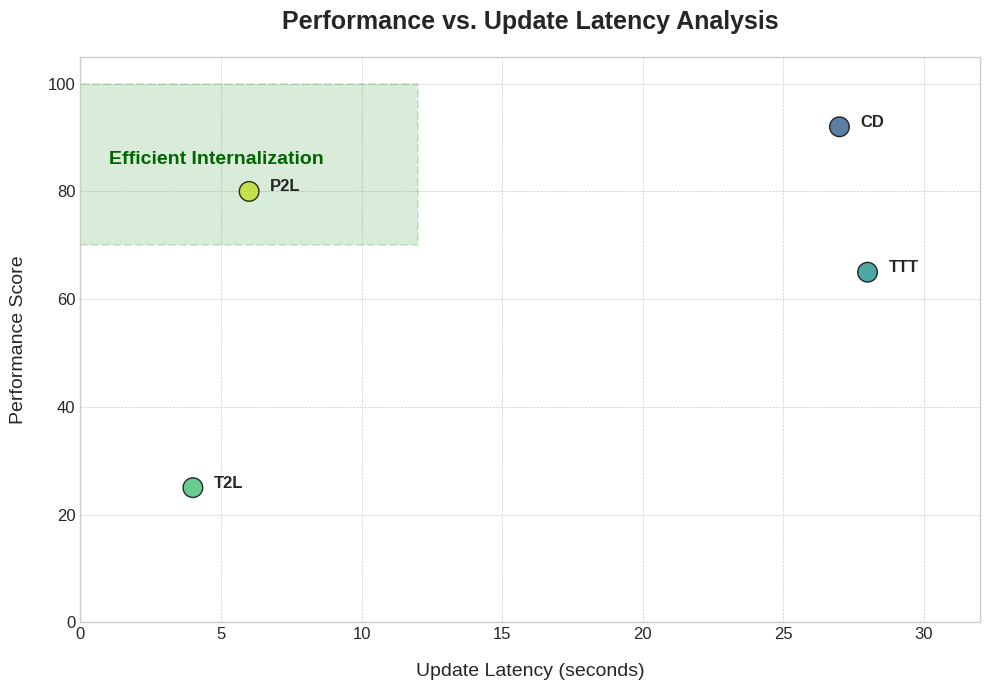

Source code (Python):
import matplotlib.patches as patches
import matplotlib.pyplot as plt
import numpy as np

# --- Data Points ---
# Each tuple represents (Update Latency, Performance)
data = {"CD": (27, 92), "TTT": (28, 65), "T2L": (4, 25), "P2L": (6, 80)}

labels = list(data.keys())
x_coords = [val[0] for val in data.values()]
y_coords = [val[1] for val in data.values()]

# --- Plotting Setup ---
# Using a modern and clean style for the plot
plt.style.use("seaborn-v0_8-whitegrid")
fig, ax = plt.subplots(figsize=(10, 7), dpi=100)

# --- Create the Scatter Plot ---
# Using a single color for points and making them large for visibility
colors = plt.cm.viridis(np.linspace(0.3, 0.9, len(labels)))
scatter = ax.scatter(
    x_coords, y_coords, s=200, c=colors, edgecolors="black", alpha=0.8, zorder=5
)

# --- Annotate Each Point ---
# Add text labels next to each point for clarity
for i, label in enumerate(labels):
    # Adjust text position slightly for better aesthetics
    ax.annotate(
        label,
        (x_coords[i], y_coords[i]),
        textcoords="offset points",
        xytext=(15, 0),  # Offset text to the right of the point
        ha="left",
        fontsize=12,
        fontweight="bold",
        zorder=6,
    )

# --- Add the "Efficient Internalization" Zone ---
# Create a transparent rectangle in the top-left corner
efficient_zone = patches.Rectangle(
    (0, 70),  # (x, y) coordinate of the bottom-left corner
    12,  # Width of the rectangle
    30,  # Height of the rectangle
    edgecolor="green",
    facecolor="green",
    alpha=0.15,  # Transparency level
    linewidth=1.5,
    linestyle="--",
)
ax.add_patch(efficient_zone)

# Add text label for the zone
ax.text(
    1,
    85,  # (x, y) position for the text
    "Efficient Internalization",
    fontsize=14,
    fontweight="bold",
    color="darkgreen",
    rotation=0,  # Can be rotated if needed, e.g., rotation=90
)


# --- Final Touches & Labels ---
# Set plot title and axis labels
ax.set_title(
    "Performance vs. Update Latency Analysis", fontsize=18, fontweight="bold", pad=20
)
ax.set_xlabel("Update Latency (seconds)", fontsize=14, labelpad=15)
ax.set_ylabel("Performance Score", fontsize=14, labelpad=15)

# Set axis limits to provide some padding
ax.set_xlim(0, 32)
ax.set_ylim(0, 105)

# Customize tick parameters for a cleaner look
ax.tick_params(axis="both", which="major", labelsize=12)

# Add a subtle grid
ax.grid(True, which="both", linestyle="--", linewidth=0.5)

# Ensure the layout is tight and clean
plt.tight_layout()

# --- Display the Plot ---
plt.show()
plt.savefig("perf_vs_latency_plot.png", dpi=300)  # Save as high-res PNG
